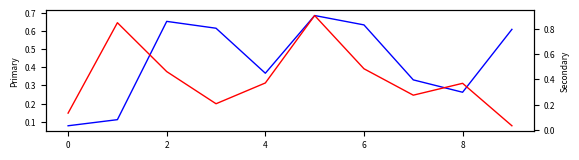

Generate this figure with matplotlib:
import matplotlib.pyplot as plt
import numpy as np

inch=2.54
fig, ax = plt.subplots(figsize=(16/inch, 4/inch))
ax.plot(np.arange(0, 10), np.random.random(10), c='b', lw=1)
ax.set_ylabel('Primary', size=6)
ax2 = ax.twinx()
ax2.plot(np.arange(0, 10), np.random.random(10), c='r', lw=1)
ax2.set_ylabel('Secondary', size=6)
ax.tick_params(axis='both', labelsize=6)
ax2.tick_params(labelsize=6)

plt.savefig('figure2', dpi=300, bbox_inches='tight')